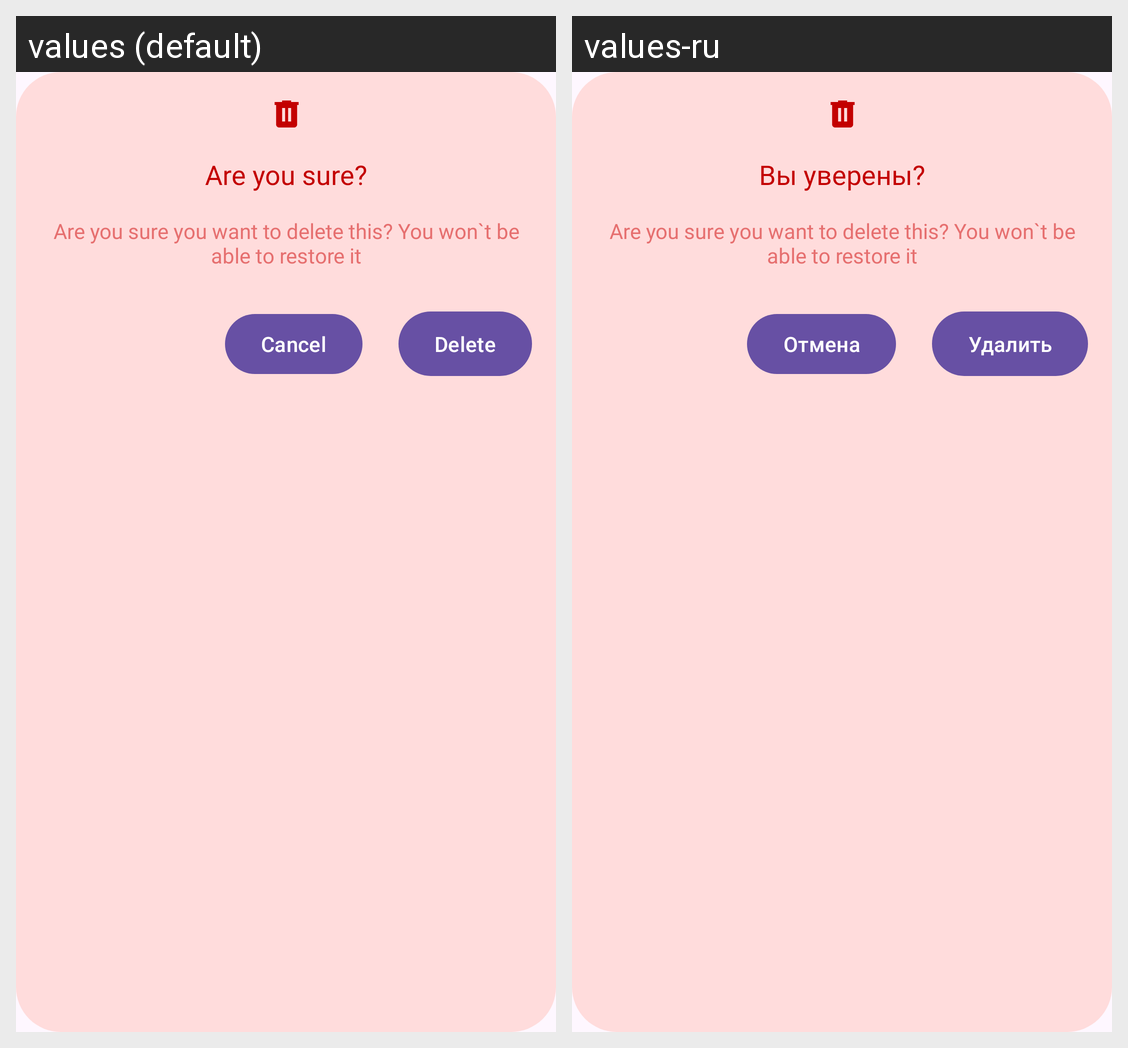

The same Android screen rendered under two of its app's locales, left to right. List the strings drawn on it with the default value and each locale's translation.
Android screen res/layout/dialog_delete_event.xml rendered under 2 locales, left to right: values (default), values-ru. Device: Nexus 5 (rendered at 1080×1920; each locale shown at half size, 540×960, under a caption strip naming it); theme Theme.PetLink.
Strings drawn on this screen, with the default value and each locale's value (text and hints the layout hard-codes, and strings that could not be matched under every locale, appear in the picture but are not listed):

are_you_sure
  values: Are you sure?
  values-ru: Вы уверены?

are_you_sure_you_want_to_delete_this_event
  values: Are you sure you want to delete this? You won`t be able to restore it
  values-ru: Are you sure you want to delete this? You won`t be able to restore it  [not translated; the default value is used]

delete
  values: Delete
  values-ru: Удалить

cancel
  values: Cancel
  values-ru: Отмена
